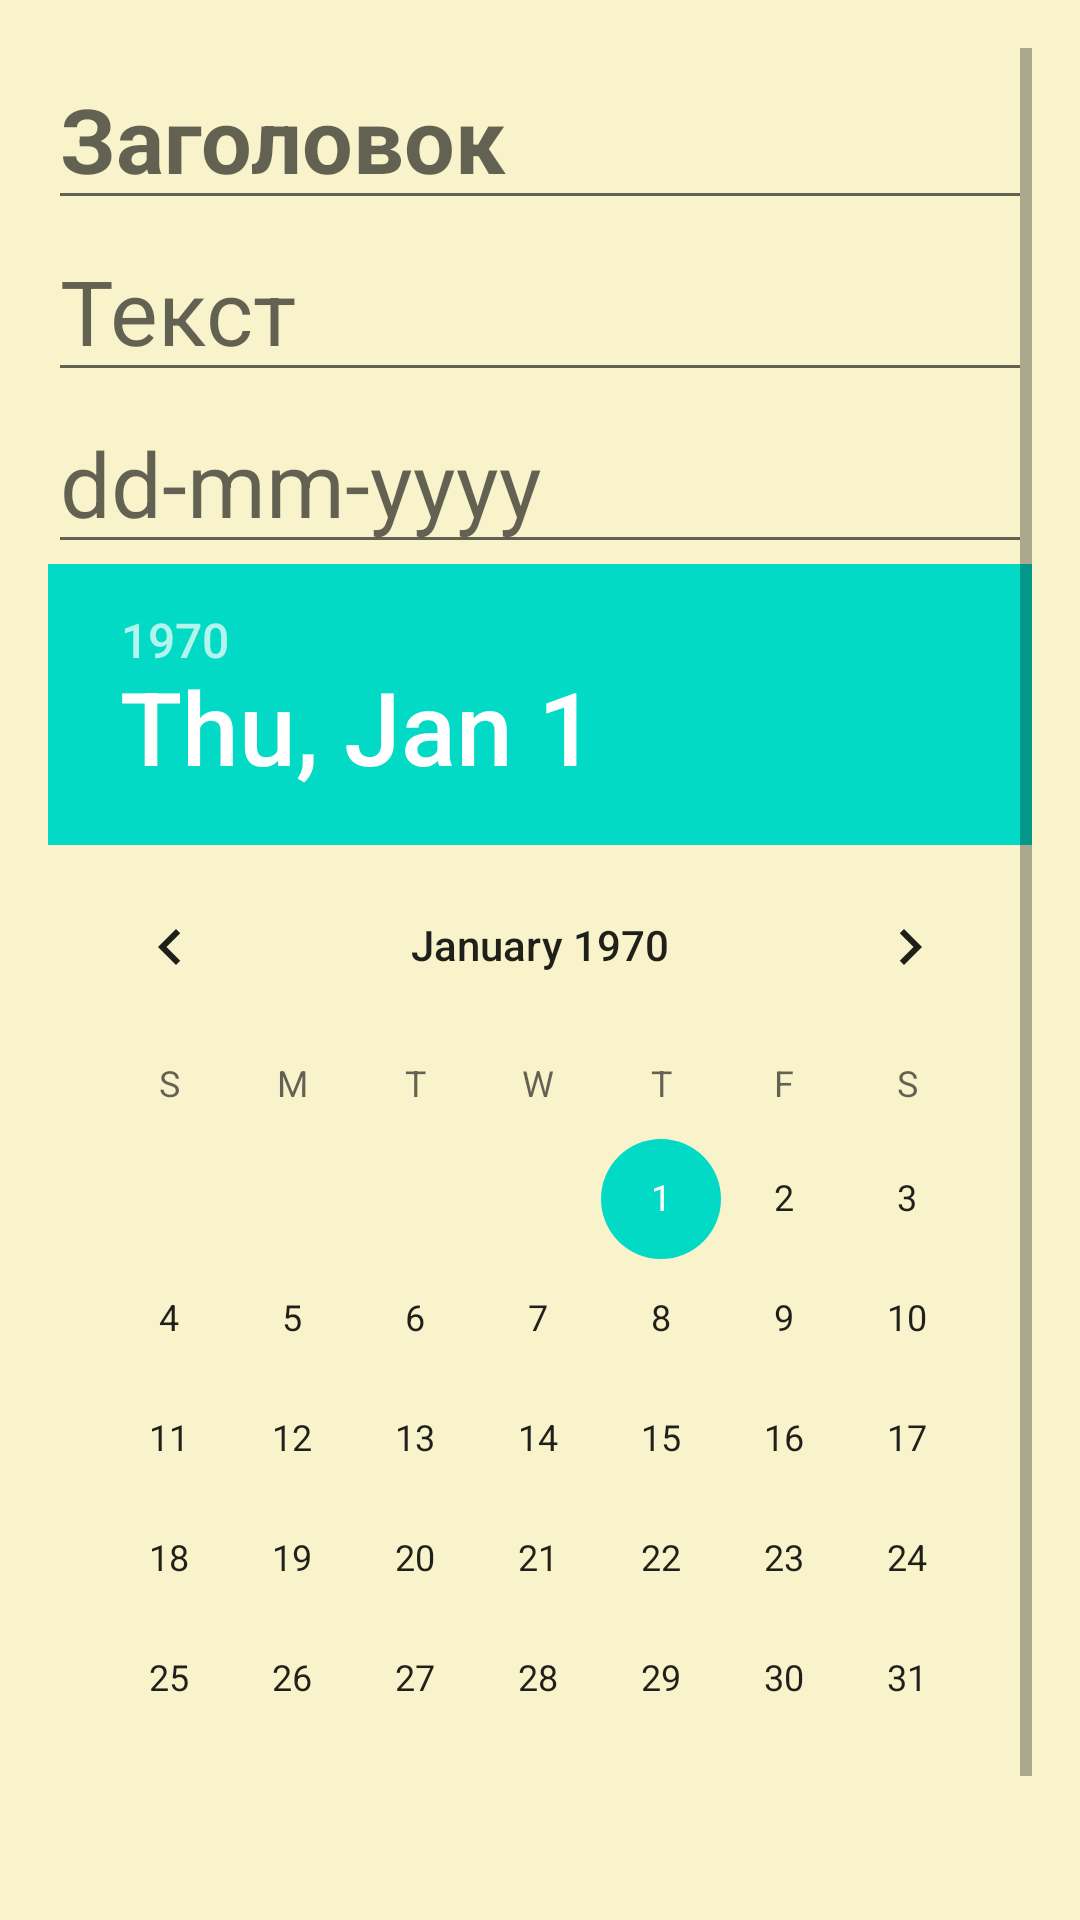

Layout XML and referenced resources for this Android screen:
<!-- AndroidManifest.xml: application theme Theme.MyNotelesson6 -->
<!-- res/layout/fragment_note.xml -->
<?xml version="1.0" encoding="utf-8"?>
<ScrollView xmlns:android="http://schemas.android.com/apk/res/android"
    xmlns:tools="http://schemas.android.com/tools"
    android:layout_width="match_parent"
    android:layout_height="match_parent"
    android:background="@color/fragment_note_background_color"
    android:orientation="vertical"
    android:padding="@dimen/note_fragment_padding"
    tools:showIn=".MainActivity">

    <LinearLayout
        android:id="@+id/note_linear"
        android:layout_width="match_parent"
        android:layout_height="match_parent"
        android:background="@color/fragment_note_background_color"
        android:orientation="vertical">

        <EditText
            android:id="@+id/head_edit_text"
            android:layout_width="match_parent"
            android:layout_height="wrap_content"
            android:hint="@string/edit_note_head_text"
            android:singleLine="true"
            android:textSize="@dimen/text_size"
            android:textStyle="bold" />

        <EditText
            android:id="@+id/note_edit_text"
            android:layout_width="match_parent"
            android:layout_height="wrap_content"
            android:hint="@string/edit_note_text"
            android:singleLine="false"
            android:textSize="@dimen/text_size" />

        <EditText
            android:id="@+id/editText_date"
            android:layout_width="match_parent"
            android:layout_height="wrap_content"
            android:hint="dd-mm-yyyy"
            android:inputType="date"
            android:textSize="@dimen/text_size" />

        <DatePicker
            android:id="@+id/datePicker"
            android:layout_width="match_parent"
            android:layout_height="wrap_content" />

        <Space
            android:layout_width="match_parent"
            android:layout_height="wrap_content"
            android:layout_weight="1" />

        <Button
            android:id="@+id/save_button"
            android:layout_width="match_parent"
            android:layout_height="wrap_content"
            android:layout_margin="@dimen/button_margin"
            android:layout_marginBottom="@dimen/button_bottom_margin"
            android:backgroundTint="@color/create_button_color"
            android:text="@string/save_button_text" />

    </LinearLayout>
</ScrollView>
<!-- resources referenced by this layout -->
<resources>
  <color name="create_button_color">#FFC107</color>
  <color name="fragment_note_background_color">#F8F3CB</color>
  <dimen name="button_bottom_margin">16dp</dimen>
  <dimen name="button_margin">4dp</dimen>
  <dimen name="note_fragment_padding">16dp</dimen>
  <dimen name="text_size">30sp</dimen>
  <string name="edit_note_head_text">Заголовок</string>
  <string name="edit_note_text">Текст</string>
  <string name="save_button_text">Сохранить</string>
  <style name="Theme.MyNotelesson6" parent="Theme.MaterialComponents.DayNight.NoActionBar">
          
          <item name="colorPrimary">@color/purple_500</item>
          <item name="colorPrimaryVariant">@color/purple_700</item>
          <item name="colorOnPrimary">@color/white</item>
          
          <item name="colorSecondary">@color/teal_200</item>
          <item name="colorSecondaryVariant">@color/teal_700</item>
          <item name="colorOnSecondary">@color/black</item>
          
          <item name="android:statusBarColor" tools:targetApi="l">?attr/colorPrimaryVariant</item>
          
      </style>
  <color name="purple_500">#FF6200EE</color>
  <color name="purple_700">#FF3700B3</color>
  <color name="white">#FFFFFFFF</color>
  <color name="teal_200">#FF03DAC5</color>
  <color name="teal_700">#FF018786</color>
  <color name="black">#FF000000</color>
</resources>
